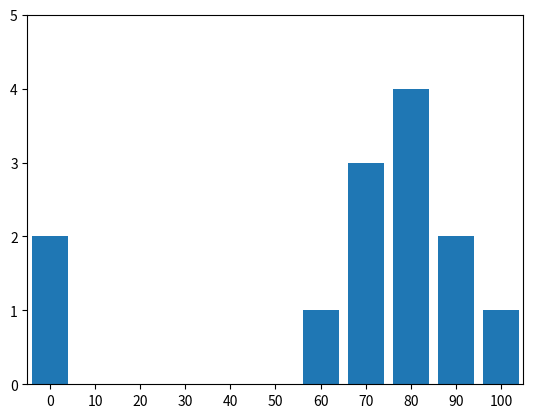

Source code (Python):
from collections import Counter
from matplotlib import pyplot as plt 

grades = [83, 95, 91, 87, 70, 0, 85, 82, 100, 67, 73, 77, 0]

decile = lambda grade: grade // 10 * 10 # дециль - десятая часть от числа
histogram = Counter(decile(grade) for grade in grades) # закидываем в лист десятые части чисел без повторений с помощью Counter

plt.bar(histogram.keys(), 
        histogram.values(), 
        8)

plt.axis([-5, 105, 0, 5])

plt.xticks([10 * i for i in range(11)])

plt.show()